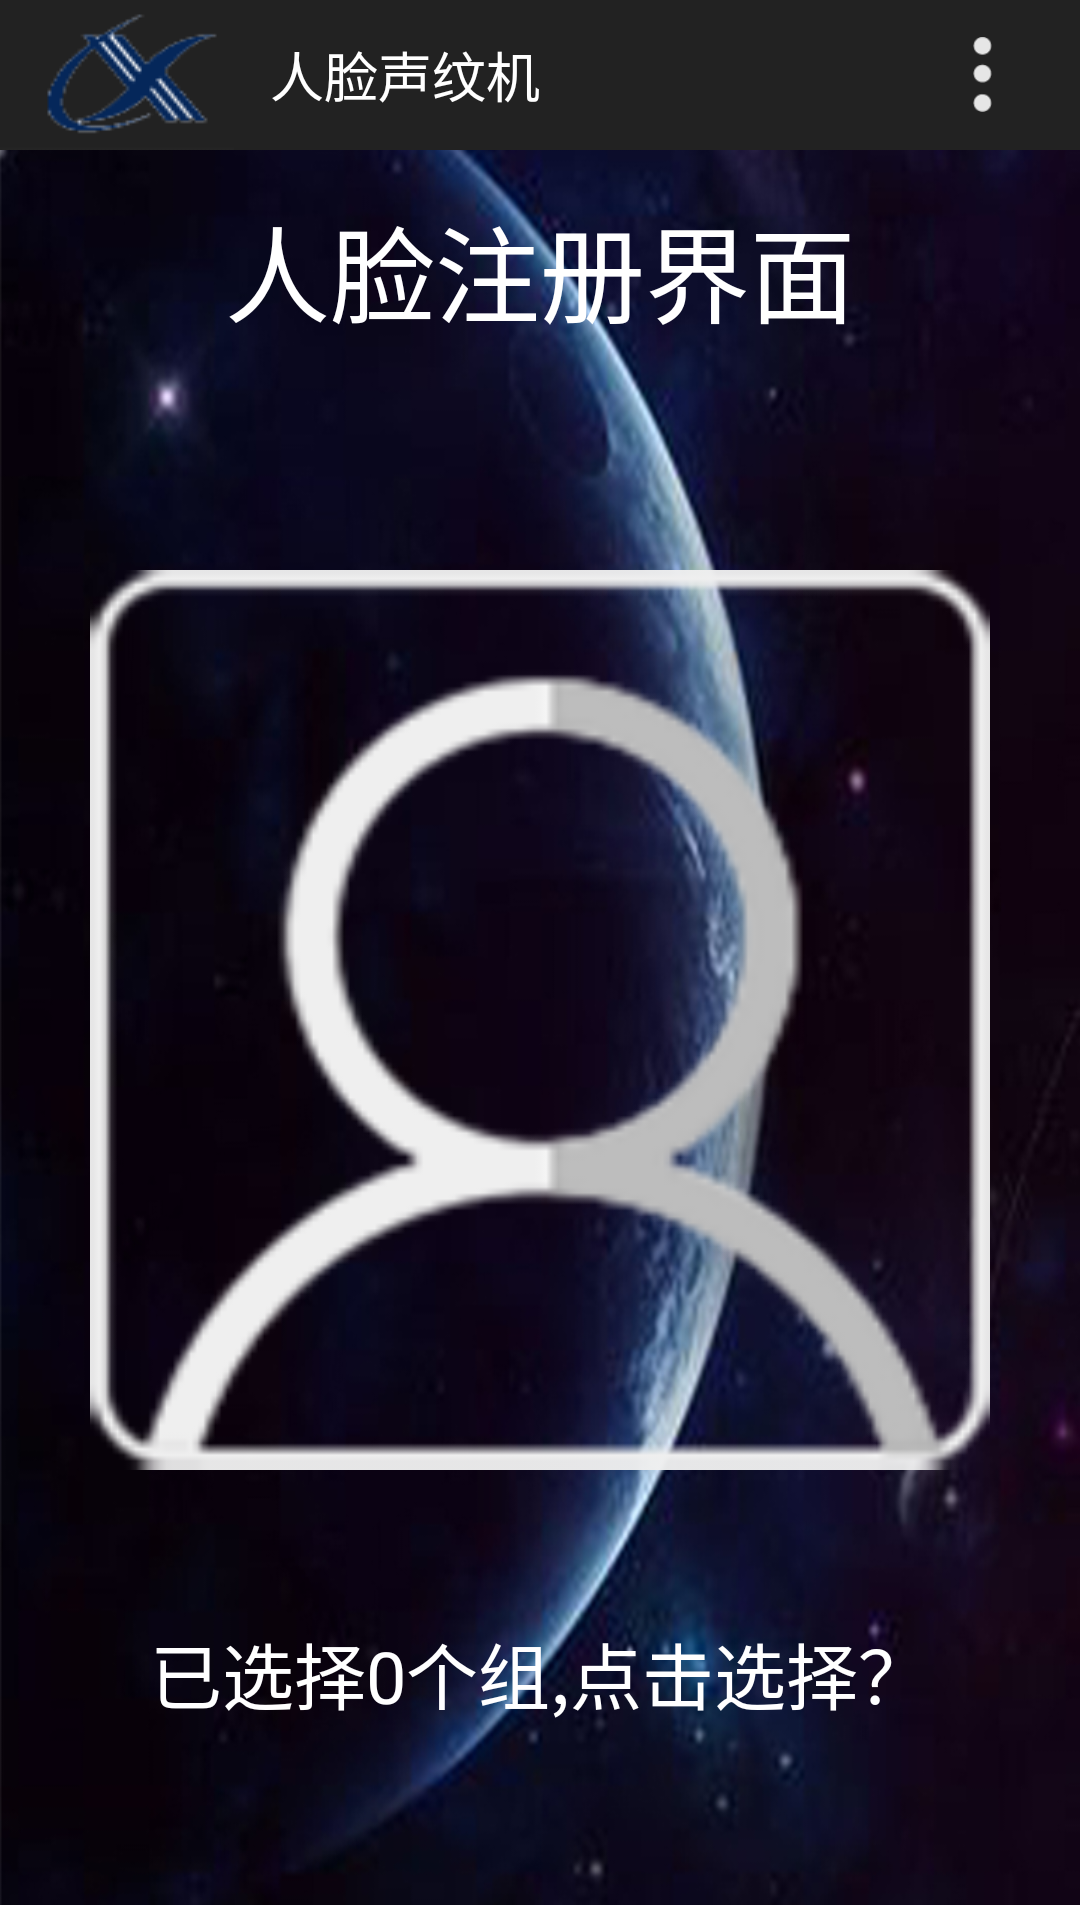

Layout XML and referenced resources for this Android screen:
<!-- AndroidManifest.xml: application theme AppTheme.NoActionBar -->
<!-- res/layout/activity_register.xml -->
<?xml version="1.0" encoding="utf-8"?>
<LinearLayout xmlns:android="http://schemas.android.com/apk/res/android"
              android:id="@+id/register_layout"
              android:layout_width="match_parent"
              android:layout_height="match_parent"
              android:background="@drawable/bglight"
              android:focusable="true"
              android:focusableInTouchMode="true"
              android:gravity="center_horizontal"
              android:orientation="vertical">

    <include layout="@layout/common_app_bar"/>

    <LinearLayout
        android:layout_width="match_parent"
        android:layout_height="wrap_content"
        android:gravity="center">

        <TextView
            android:layout_width="match_parent"
            android:layout_height="80dp"
            android:gravity="center"
            android:text="人脸注册界面"
            android:textColor="#FFFFFF"
            android:textSize="35sp"/>
    </LinearLayout>

    <ImageView
        android:id="@+id/online_img"
        android:layout_width="300dp"
        android:layout_height="300dp"
        android:layout_marginTop="60dp"
        android:background="@drawable/gg"/>

    <LinearLayout
        android:id="@+id/online_groups"
        android:layout_width="match_parent"
        android:layout_height="wrap_content"
        android:layout_marginBottom="45dp"
        android:layout_marginTop="50dp"
        android:gravity="center_horizontal"
        android:orientation="horizontal">

        <TextView
            android:id="@+id/groupChoose"
            android:layout_width="wrap_content"
            android:layout_height="wrap_content"
            android:text="已选择0个组,点击选择？"
            android:textColor="@color/white"
            android:textSize="24dp"/>
    </LinearLayout>


    <LinearLayout
        android:layout_width="match_parent"
        android:layout_height="80dp"
        android:layout_marginTop="15dp"
        android:orientation="horizontal">

        <LinearLayout
            android:layout_width="0dp"
            android:layout_height="match_parent"
            android:layout_weight="1"
            android:gravity="center">

            <EditText
                android:id="@+id/online_number"
                android:layout_width="220dp"
                android:layout_height="80dp"
                android:background="@drawable/radius_white"
                android:gravity="center"
                android:hint="6位工号"
                android:maxLength="6"
                android:singleLine="true"
                android:textColor="#7FFFD4"
                android:textSize="35sp">
            </EditText>
        </LinearLayout>

        <LinearLayout
            android:layout_width="0dp"
            android:layout_height="match_parent"
            android:layout_weight="1"
            android:gravity="center">

            <EditText
                android:id="@+id/online_name"
                android:layout_width="220dp"
                android:layout_height="80dp"
                android:background="@drawable/radius_white"
                android:gravity="center"
                android:hint="姓名"
                android:maxLength="8"
                android:singleLine="true"
                android:textColor="#7FFFD4"
                android:textSize="35sp">
            </EditText>
        </LinearLayout>

    </LinearLayout>

    <LinearLayout
        android:layout_width="match_parent"
        android:layout_height="80dp"
        android:layout_marginTop="15dp"
        android:orientation="horizontal">

        <LinearLayout
            android:layout_width="0dp"
            android:layout_height="match_parent"
            android:layout_weight="1"
            android:gravity="center">

            <Button
                android:id="@+id/online_pick"
                android:layout_width="220dp"
                android:layout_height="80dp"
                android:background="@drawable/btn"
                android:text="选图"
                android:textColor="#FFFFFF"
                android:textSize="35sp"/>

        </LinearLayout>

        <LinearLayout
            android:layout_width="0dp"
            android:layout_height="match_parent"
            android:layout_weight="1"
            android:gravity="center">

            <Button
                android:id="@+id/online_camera"
                android:layout_width="220dp"
                android:layout_height="80dp"
                android:background="@drawable/btn"
                android:text="拍照"
                android:textColor="#FFFFFF"
                android:textSize="35sp"/>
        </LinearLayout>
    </LinearLayout>

    <LinearLayout
        android:layout_width="match_parent"
        android:layout_height="80dp"
        android:layout_marginTop="15dp"
        android:orientation="horizontal">

        <LinearLayout
            android:layout_width="0dp"
            android:layout_height="match_parent"
            android:layout_weight="1"
            android:gravity="center">

            <Button
                android:id="@+id/online_reg"
                android:layout_width="220dp"
                android:layout_height="80dp"
                android:background="@drawable/btn"
                android:text="注册"
                android:textColor="#FFFFFF"
                android:textSize="35sp"/>

        </LinearLayout>

        <LinearLayout
            android:layout_width="0dp"
            android:layout_height="match_parent"
            android:layout_weight="1"
            android:gravity="center">

            <Button
                android:id="@+id/online_delete"
                android:layout_width="220dp"
                android:layout_height="80dp"
                android:background="@drawable/btn"
                android:text="删除"
                android:textColor="#FFFFFF"
                android:textSize="35sp"/>
        </LinearLayout>
    </LinearLayout>
</LinearLayout>
<!-- res/layout/common_app_bar.xml (included above) -->
<?xml version="1.0" encoding="utf-8"?>
<LinearLayout xmlns:android="http://schemas.android.com/apk/res/android"
              android:layout_width="match_parent"
              android:layout_height="50dp"
              android:orientation="vertical">

    <RelativeLayout
        android:layout_width="match_parent"
        android:layout_height="match_parent"
        android:background="@color/colorTitleGrey">

        <ImageView
            android:id="@+id/xunFeiLogo"
            android:layout_width="wrap_content"
            android:layout_height="wrap_content"
            android:background="@drawable/xunfei"/>

        <TextView
            android:id="@+id/title_tv_message"
            android:layout_width="wrap_content"
            android:layout_height="wrap_content"
            android:layout_centerVertical="true"
            android:layout_marginLeft="@dimen/margin_12"
            android:layout_toRightOf="@+id/xunFeiLogo"
            android:text="人脸声纹机"
            android:textColor="@color/white"
            android:textSize="18sp"/>

        <ImageView
            android:layout_width="40dp"
            android:layout_height="40dp"
            android:layout_centerInParent="true"
            android:background="@drawable/logo"/>

        <ImageView
            android:id="@+id/img_more"
            android:layout_width="25dp"
            android:layout_height="25dp"
            android:layout_alignParentRight="true"
            android:layout_centerVertical="true"
            android:layout_marginRight="20dp"
            android:background="@drawable/more"/>
        <TextView
            android:id="@+id/title_right"
            android:layout_width="wrap_content"
            android:layout_height="45dp"
            android:layout_alignParentRight="true"
            android:layout_centerVertical="true"
            android:layout_marginRight="@dimen/margin_12"
            android:gravity="center"
            android:paddingLeft="12dp"
            android:paddingRight="12dp"
            android:text="完成"
            android:textColor="@color/white"
            android:textSize="24sp"
            android:visibility="gone"/>

    </RelativeLayout>

</LinearLayout>
<!-- resources referenced by this layout -->
<resources>
  <color name="colorTitleGrey">#222222</color>
  <color name="white">#FFFFFF</color>
  <dimen name="margin_12">12dp</dimen>
  <!-- drawable bglight: jpg bitmap (drawable, 179404 bytes) -->
  <!-- drawable btn: png bitmap (drawable-hdpi, 41993 bytes) -->
  <!-- drawable gg: png bitmap (drawable, 8905 bytes) -->
  <!-- drawable logo: jpg bitmap (mipmap-xxhdpi, 58813 bytes) -->
  <!-- drawable more: png bitmap (drawable, 933 bytes) -->
  <!-- drawable radius_white (drawable) -->
  <?xml version="1.0" encoding="utf-8"?>
  <shape xmlns:android="http://schemas.android.com/apk/res/android"
         android:shape="rectangle">
      <solid android:color="@color/white"/>
      <corners android:radius="5dp"/>
  </shape>
  <!-- drawable xunfei: png bitmap (drawable, 5838 bytes) -->
  <style name="AppTheme.NoActionBar" parent="Theme.AppCompat.Light.NoActionBar">
          <item name="windowActionBar">false</item>
          <item name="windowNoTitle">true</item>
          <item name="colorPrimary">@color/colorPrimary</item>
          <item name="colorPrimaryDark">@color/colorPrimaryDark</item>
          <item name="colorAccent">@color/colorAccent</item>
      </style>
  <color name="colorPrimary">#3F51B5</color>
  <color name="colorPrimaryDark">#303F9F</color>
  <color name="colorAccent">#FF4081</color>
</resources>
